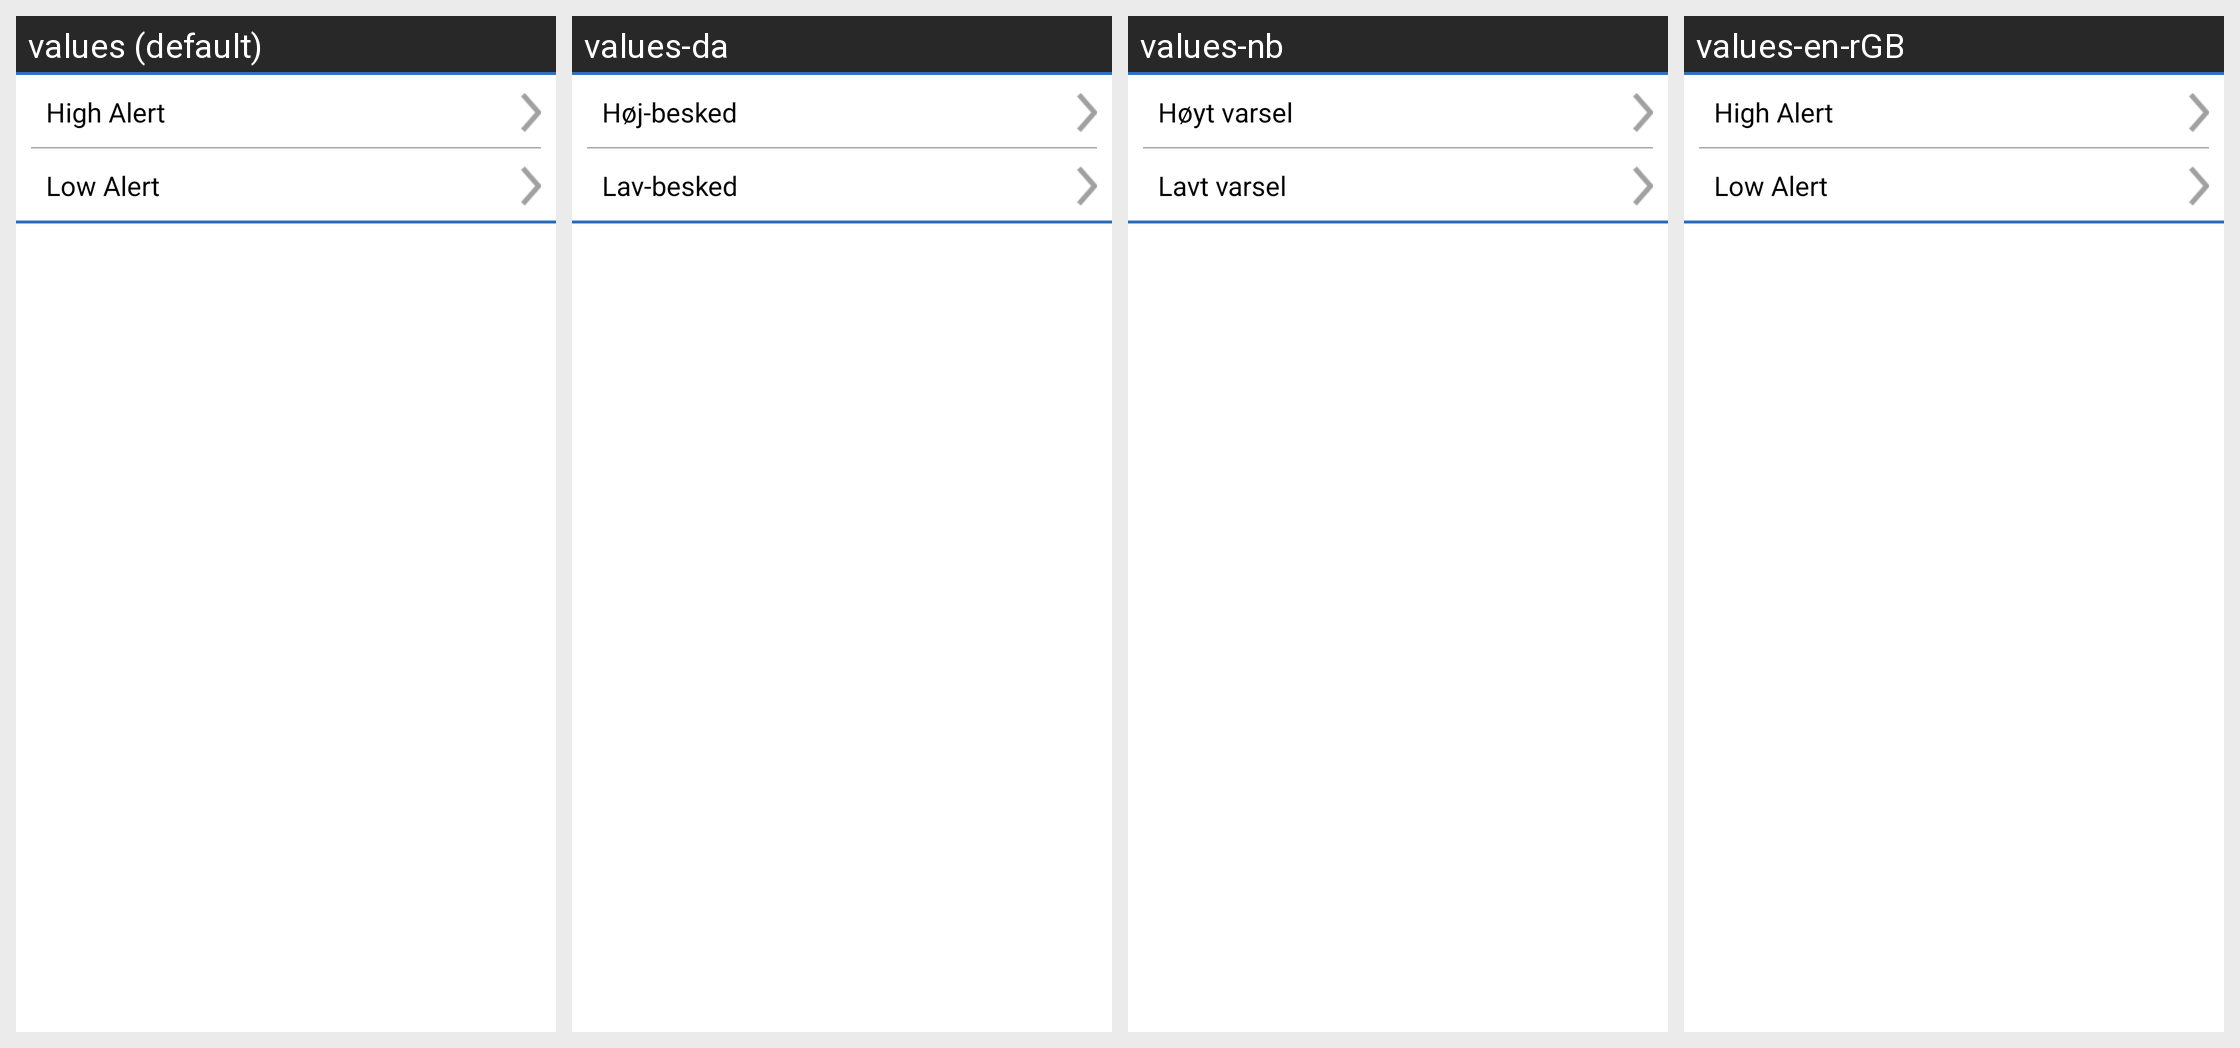

Locale-by-locale string values for the Android screen shown in this grid:
Android screen res/layout/layout_glucose_alarm_levels_without_header.xml rendered under 4 locales, left to right: values (default), values-da, values-nb, values-en-rGB. Device: Nexus 5 (rendered at 1080×1920; each locale shown at half size, 540×960, under a caption strip naming it); theme Theme.MaterialComponents.DayNight.NoActionBar.
Other locales in the repository, not shown: values-cs, values-de, values-es, values-fi, values-fr, values-it, values-nl, values-pl, values-pt-rBR, values-ro, values-sv, values-zh.
Strings drawn on this screen, with the default value and each locale's value (text and hints the layout hard-codes, and strings that could not be matched under every locale, appear in the picture but are not listed):

high_alert
  values: High Alert
  values-da: Høj-besked
  values-nb: Høyt varsel
  values-en-rGB: High Alert

low_alert
  values: Low Alert
  values-da: Lav-besked
  values-nb: Lavt varsel
  values-en-rGB: Low Alert
